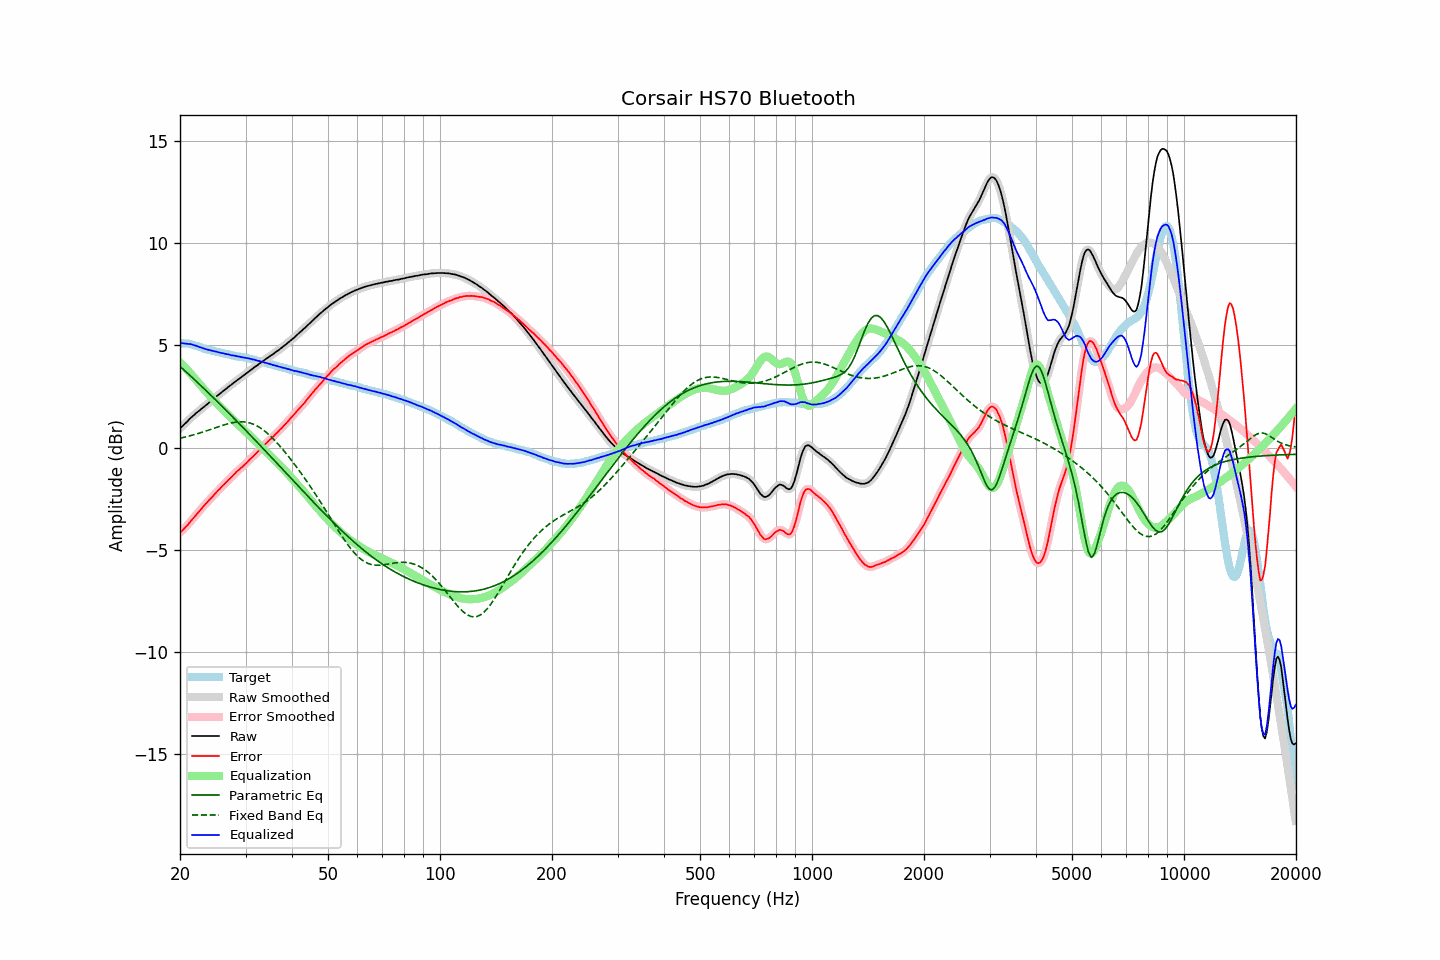

The file beside this chart, header and first rows:
frequency, raw, error, smoothed, error_smoothed, equalization, parametric_eq, fixed_band_eq, equalized_raw, equalized_smoothed, target
20.00, 0.94, -4.16, 0.94, -4.16, 4.17, 3.97, 0.46, 5.11, 5.11, 5.11
20.20, 1.01, -4.08, 1.01, -4.09, 4.09, 3.90, 0.48, 5.10, 5.10, 5.09
20.40, 1.08, -4.01, 1.08, -4.01, 4.01, 3.83, 0.49, 5.09, 5.09, 5.09
20.61, 1.16, -3.93, 1.16, -3.93, 3.92, 3.76, 0.51, 5.08, 5.08, 5.08
20.81, 1.24, -3.84, 1.24, -3.85, 3.84, 3.69, 0.53, 5.08, 5.08, 5.08
21.02, 1.31, -3.77, 1.32, -3.76, 3.75, 3.61, 0.55, 5.06, 5.07, 5.08
21.23, 1.40, -3.66, 1.40, -3.67, 3.66, 3.54, 0.57, 5.07, 5.06, 5.06
21.44, 1.47, -3.57, 1.47, -3.58, 3.58, 3.47, 0.59, 5.05, 5.04, 5.04
21.66, 1.54, -3.48, 1.54, -3.48, 3.48, 3.40, 0.61, 5.02, 5.03, 5.02
21.87, 1.60, -3.39, 1.61, -3.39, 3.39, 3.32, 0.63, 4.99, 5.00, 4.99
22.09, 1.68, -3.29, 1.67, -3.30, 3.30, 3.25, 0.66, 4.98, 4.97, 4.97
22.31, 1.74, -3.21, 1.74, -3.21, 3.20, 3.17, 0.68, 4.95, 4.95, 4.95
22.54, 1.80, -3.12, 1.81, -3.12, 3.11, 3.10, 0.70, 4.91, 4.92, 4.92
22.76, 1.87, -3.02, 1.87, -3.02, 3.02, 3.03, 0.73, 4.89, 4.89, 4.89
22.99, 1.93, -2.93, 1.93, -2.93, 2.93, 2.95, 0.75, 4.86, 4.86, 4.86
23.22, 1.99, -2.84, 1.99, -2.84, 2.84, 2.88, 0.78, 4.83, 4.84, 4.83
23.45, 2.06, -2.75, 2.06, -2.75, 2.75, 2.80, 0.80, 4.82, 4.81, 4.81
23.69, 2.12, -2.67, 2.12, -2.66, 2.67, 2.72, 0.83, 4.79, 4.79, 4.79
23.92, 2.19, -2.58, 2.19, -2.58, 2.58, 2.65, 0.86, 4.77, 4.77, 4.77
24.16, 2.26, -2.50, 2.26, -2.50, 2.49, 2.57, 0.88, 4.76, 4.75, 4.76
24.40, 2.32, -2.41, 2.32, -2.41, 2.41, 2.50, 0.91, 4.73, 4.73, 4.74
24.65, 2.39, -2.33, 2.39, -2.33, 2.33, 2.42, 0.94, 4.72, 4.72, 4.72
24.89, 2.45, -2.24, 2.45, -2.24, 2.24, 2.34, 0.97, 4.69, 4.70, 4.70
25.14, 2.52, -2.15, 2.52, -2.16, 2.16, 2.26, 0.99, 4.68, 4.68, 4.68
25.39, 2.58, -2.07, 2.58, -2.08, 2.08, 2.19, 1.02, 4.66, 4.66, 4.65
25.65, 2.64, -2.00, 2.65, -1.99, 1.99, 2.11, 1.05, 4.63, 4.64, 4.64
25.91, 2.71, -1.90, 2.71, -1.91, 1.91, 2.03, 1.07, 4.62, 4.62, 4.61
26.16, 2.77, -1.83, 2.77, -1.83, 1.83, 1.95, 1.10, 4.60, 4.60, 4.60
26.43, 2.83, -1.75, 2.83, -1.75, 1.75, 1.87, 1.12, 4.58, 4.59, 4.58
26.69, 2.89, -1.68, 2.89, -1.67, 1.67, 1.80, 1.15, 4.57, 4.57, 4.57
26.96, 2.96, -1.59, 2.96, -1.60, 1.59, 1.72, 1.17, 4.55, 4.55, 4.55
27.23, 3.02, -1.52, 3.02, -1.52, 1.52, 1.64, 1.19, 4.54, 4.53, 4.54
27.50, 3.07, -1.45, 3.08, -1.44, 1.44, 1.56, 1.21, 4.51, 4.52, 4.52
27.77, 3.14, -1.36, 3.14, -1.36, 1.36, 1.48, 1.22, 4.50, 4.50, 4.50
28.05, 3.20, -1.29, 3.20, -1.28, 1.28, 1.40, 1.24, 4.49, 4.49, 4.49
28.33, 3.26, -1.19, 3.26, -1.20, 1.21, 1.32, 1.25, 4.47, 4.47, 4.46
28.62, 3.32, -1.13, 3.32, -1.13, 1.14, 1.24, 1.25, 4.46, 4.45, 4.45
28.90, 3.37, -1.07, 3.37, -1.06, 1.06, 1.16, 1.26, 4.44, 4.44, 4.44
29.19, 3.43, -0.99, 3.43, -1.00, 0.99, 1.08, 1.26, 4.42, 4.42, 4.42
29.48, 3.49, -0.93, 3.49, -0.93, 0.92, 1.00, 1.26, 4.41, 4.41, 4.42
29.78, 3.55, -0.85, 3.55, -0.85, 0.85, 0.92, 1.25, 4.40, 4.40, 4.40
30.08, 3.61, -0.78, 3.61, -0.78, 0.77, 0.83, 1.24, 4.38, 4.38, 4.39
30.38, 3.67, -0.70, 3.67, -0.70, 0.70, 0.75, 1.23, 4.37, 4.37, 4.37
30.68, 3.73, -0.62, 3.73, -0.62, 0.62, 0.67, 1.21, 4.35, 4.35, 4.35
30.99, 3.79, -0.54, 3.79, -0.54, 0.55, 0.59, 1.19, 4.34, 4.33, 4.33
31.30, 3.84, -0.47, 3.85, -0.47, 0.47, 0.51, 1.16, 4.31, 4.31, 4.31
31.61, 3.91, -0.39, 3.90, -0.39, 0.39, 0.42, 1.13, 4.30, 4.29, 4.30
31.93, 3.96, -0.31, 3.96, -0.31, 0.31, 0.34, 1.09, 4.27, 4.27, 4.27
32.24, 4.01, -0.24, 4.02, -0.23, 0.23, 0.26, 1.05, 4.25, 4.25, 4.25
32.57, 4.08, -0.15, 4.07, -0.16, 0.16, 0.18, 1.01, 4.24, 4.23, 4.23
32.89, 4.13, -0.08, 4.13, -0.08, 0.08, 0.09, 0.96, 4.21, 4.21, 4.22
33.22, 4.19, 0.01, 4.19, 0.00, -0.00, 0.01, 0.90, 4.19, 4.19, 4.18
33.55, 4.25, 0.08, 4.25, 0.08, -0.08, -0.07, 0.85, 4.17, 4.17, 4.17
33.89, 4.30, 0.16, 4.30, 0.16, -0.16, -0.15, 0.78, 4.14, 4.15, 4.14
34.23, 4.36, 0.23, 4.36, 0.24, -0.23, -0.24, 0.72, 4.13, 4.13, 4.13
34.57, 4.41, 0.31, 4.41, 0.31, -0.31, -0.32, 0.65, 4.10, 4.10, 4.10
34.92, 4.47, 0.40, 4.47, 0.39, -0.39, -0.40, 0.58, 4.08, 4.08, 4.08
35.27, 4.52, 0.46, 4.52, 0.46, -0.46, -0.49, 0.50, 4.06, 4.06, 4.06
35.62, 4.57, 0.53, 4.58, 0.54, -0.54, -0.57, 0.43, 4.03, 4.04, 4.04
35.97, 4.63, 0.62, 4.63, 0.61, -0.62, -0.66, 0.34, 4.01, 4.01, 4.01
... 635 more rows
